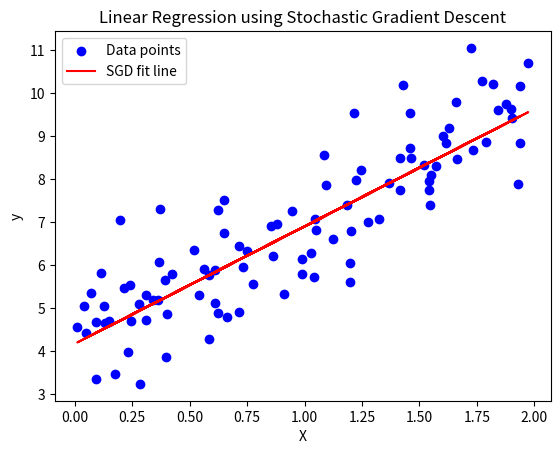

Python code for this plot:
import numpy as np
import matplotlib.pyplot as plt

# Generate synthetic data
np.random.seed(42)
X = 2 * np.random.rand(100, 1)
y = 4 + 3 * X + np.random.randn(100, 1)

def sgd(X, y, learning_rate=0.1, epochs=1000, batch_size=1):
    m = len(X)  
    theta = np.random.randn(2, 1) 
    
    # Add a bias term to X (X_0 = 1)
    X_bias = np.c_[np.ones((m, 1)), X]

    cost_history = []  

    for epoch in range(epochs):
        # Shuffle the data at the beginning of each epoch
        indices = np.random.permutation(m)
        X_shuffled = X_bias[indices]
        y_shuffled = y[indices]

        for i in range(0, m, batch_size):
            # Select a mini-batch or a single sample
            X_batch = X_shuffled[i:i+batch_size]
            y_batch = y_shuffled[i:i+batch_size]

            # Compute the gradient
            gradients = 2 / batch_size * X_batch.T.dot(X_batch.dot(theta) - y_batch)

            # Update the parameters (theta)
            theta -= learning_rate * gradients

        # Calculate and record the cost (Mean Squared Error)
        predictions = X_bias.dot(theta)
        cost = np.mean((predictions - y) ** 2)
        cost_history.append(cost)

        # Print progress every 100 epochs
        if epoch % 100 == 0:
            print(f"Epoch {epoch}, Cost: {cost}")
            print(f"Theta:\n{theta}")
            print("===================")
    
    print(f"Final: {theta}")

    return theta, cost_history

if __name__ == "__main__":
    # Train the model using SGD
    theta_final, cost_history = sgd(X, y, learning_rate=0.1, epochs=1000, batch_size=1)

    # Plot the data and the regression line
    plt.scatter(X, y, color='blue', label='Data points')
    plt.plot(X, np.c_[np.ones((X.shape[0], 1)), X].dot(theta_final), color='red', label='SGD fit line')
    plt.xlabel('X')
    plt.ylabel('y')
    plt.title('Linear Regression using Stochastic Gradient Descent')
    plt.legend()
    plt.show()
